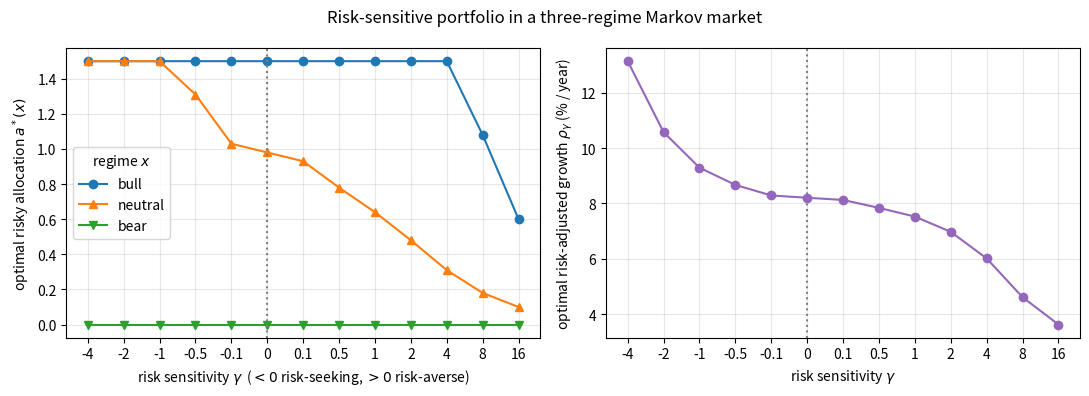

This figure's Python source:
"""Risk-sensitive portfolio optimization in a finite-state Markovian market.

Implements Sections 1-3 of the report. The market regime X_t is a Markov
chain on E = {bull, neutral, bear} with transition matrix Q. Wealth evolves as

    V_{t+1} = V_t * G(a_t, Z_{t+1}),   G(a, z) = e^r + a (z - e^r),

where a in A (compact grid) is the fraction invested in the risky asset and
the gross return Z_{t+1} depends on the regime transition (X_t, X_{t+1}).

For a risk-sensitivity parameter gamma != 0 we maximise the long-run growth

    J_gamma = liminf_T  -(2 / (gamma T)) log E[ V_T^{-gamma/2} ].

With theta = -gamma/2 the problem is a multiplicative (risk-sensitive)
average-cost MDP whose ergodic Bellman equation, in growth units, reads

    rho + h(x) = max_a (1/theta) log sum_y Q(x, y) M_theta(x, a, y) exp(theta h(y)),
    M_theta(x, a, y) = E[ G(a, Z)^theta | x, y ],

(gamma > 0: risk-averse, theta < 0; gamma < 0: risk-seeking, theta > 0).
As gamma -> 0 it reduces to the risk-neutral average-reward equation with
reward r(x, a) = sum_y Q(x, y) E[log G(a, Z) | x, y] (Section 3, Eq. 3.2).

The script solves the equation with relative value iteration, checks every
optimal stationary policy independently through the Perron-Frobenius
eigenvalue of its twisted kernel K(x, y) = Q(x, y) M_theta(x, a(x), y), checks
the risk-neutral value by Monte Carlo simulation, and sweeps gamma.
"""

from __future__ import annotations

import csv
import os

import numpy as np

STATES = ["bull", "neutral", "bear"]

# Regime transition matrix (the three-state market of Section 4.1).
Q = np.array([[0.6, 0.3, 0.1], [0.2, 0.5, 0.3], [0.1, 0.3, 0.6]])

# Monthly risk-free log-rate and log-normal risky returns indexed by the next regime y.
R_FREE = 0.002
MU = np.array([0.020, 0.008, -0.015])      # E[log Z | y]
SIGMA = np.array([0.035, 0.045, 0.075])    # Std[log Z | y]

ACTIONS = np.round(np.linspace(0.0, 1.5, 151), 4)   # allocation grid, leverage up to 1.5
N_QUAD = 9                                          # Gauss-Hermite nodes


def return_distribution():
    """Discretise log Z | y ~ N(MU[y], SIGMA[y]^2) with Gauss-Hermite quadrature."""
    nodes, weights = np.polynomial.hermite_e.hermegauss(N_QUAD)
    weights = weights / weights.sum()
    z = np.exp(MU[:, None] + SIGMA[:, None] * nodes[None, :])   # (n_states, N_QUAD)
    return z, weights


Z, W = return_distribution()
GROSS = np.exp(R_FREE) + ACTIONS[:, None, None] * (Z[None, :, :] - np.exp(R_FREE))  # (n_actions, n_states, N_QUAD)
assert np.all(GROSS > 0), "allocation grid allows non-positive wealth"


def twisted_moments(theta: float) -> np.ndarray:
    """M_theta(a, y) = E[G(a, Z)^theta | y] (returns depend on the next regime only)."""
    return np.einsum("ayq,q->ay", GROSS ** theta, W)


def expected_log_growth() -> np.ndarray:
    """r(x, a) = sum_y Q(x, y) E[log G(a, Z) | y], shape (n_states, n_actions)."""
    elog = np.einsum("ayq,q->ay", np.log(GROSS), W)
    return Q @ elog.T


def bellman(h: np.ndarray, theta: float) -> tuple[np.ndarray, np.ndarray]:
    """Risk-sensitive Bellman operator in growth units; returns (T h, values per (x, a))."""
    if theta == 0.0:
        vals = expected_log_growth() + (Q @ h)[:, None]
    else:
        M = twisted_moments(theta)                          # (a, y)
        inner = (Q * np.exp(theta * h)[None, :]) @ M.T      # (x, a): sum_y Q(x,y) e^{theta h(y)} M(a,y)
        vals = np.log(inner) / theta
    return vals.max(axis=1), vals


def solve_rvi(theta: float, ref_state: int = 0, tol: float = 1e-12, max_iter: int = 100_000) -> dict:
    h = np.zeros(len(STATES))
    for k in range(1, max_iter + 1):
        Th, _ = bellman(h, theta)
        h_next = Th - Th[ref_state]
        if np.max(np.abs(h_next - h)) < tol:
            h = h_next
            break
        h = h_next
    Th, vals = bellman(h, theta)
    policy = vals.argmax(axis=1)
    return {"theta": theta, "rho": float(Th[ref_state] - h[ref_state]), "h": h, "policy": policy,
            "allocation": ACTIONS[policy], "iters": k}


def policy_growth_rate(policy: np.ndarray, theta: float) -> float:
    """Exact risk-sensitive growth of a stationary policy via the Perron-Frobenius eigenvalue."""
    if theta == 0.0:
        r = expected_log_growth()[np.arange(len(STATES)), policy]
        w, v = np.linalg.eig(Q.T)
        pi = np.real(v[:, np.argmin(np.abs(w - 1.0))])
        pi /= pi.sum()
        return float(pi @ r)
    M = twisted_moments(theta)
    K = Q * M[policy, :]                     # K(x, y) = Q(x, y) M_theta(a(x), y)
    lam = np.max(np.real(np.linalg.eigvals(K)))
    return float(np.log(lam) / theta)


def monte_carlo_log_growth(policy: np.ndarray, T: int = 200_000, seed: int = 0) -> tuple[float, float]:
    """Average log-growth of a stationary policy along one long simulated path (risk-neutral check)."""
    rng = np.random.default_rng(seed)
    x = 0
    logs = np.empty(T)
    cumQ = np.cumsum(Q, axis=1)
    a_of = ACTIONS[policy]
    for t in range(T):
        y = int(np.searchsorted(cumQ[x], rng.random()))
        z = np.exp(MU[y] + SIGMA[y] * rng.standard_normal())
        logs[t] = np.log(np.exp(R_FREE) + a_of[x] * (z - np.exp(R_FREE)))
        x = y
    # batch-means standard error
    batches = logs[: (T // 100) * 100].reshape(100, -1).mean(axis=1)
    return float(logs.mean()), float(batches.std(ddof=1) / np.sqrt(len(batches)))


def main() -> None:
    os.makedirs("results", exist_ok=True)
    gammas = [-4.0, -2.0, -1.0, -0.5, -0.1, 0.0, 0.1, 0.5, 1.0, 2.0, 4.0, 8.0, 16.0]
    rows = []
    print(f"{'gamma':>7} {'rho (growth/month)':>19} {'PF check':>12}  allocation (bull, neutral, bear)  iters")
    for gamma in gammas:
        theta = -gamma / 2.0
        sol = solve_rvi(theta)
        check = policy_growth_rate(sol["policy"], theta)
        assert abs(check - sol["rho"]) < 1e-8, (gamma, check, sol["rho"])
        rows.append({"gamma": gamma, "rho": sol["rho"], "pf_check": check,
                     **{f"a_{s}": a for s, a in zip(STATES, sol["allocation"])},
                     **{f"h_{s}": v for s, v in zip(STATES, sol["h"])}, "iters": sol["iters"]})
        alloc = ", ".join(f"{a:.2f}" for a in sol["allocation"])
        print(f"{gamma:7.2f} {sol['rho']:19.6f} {check:12.6f}  ({alloc}){'':>17} {sol['iters']}")

    neutral = solve_rvi(0.0)
    mc_mean, mc_se = monte_carlo_log_growth(neutral["policy"])
    print(f"\nRisk-neutral optimum: rho = {neutral['rho']:.6f}; Monte Carlo average log-growth = "
          f"{mc_mean:.6f} +/- {1.96 * mc_se:.6f} (95% CI)")
    small = [r for r in rows if abs(r["gamma"]) == 0.1]
    print("gamma -> 0 continuity: " + ", ".join(f"rho(gamma={r['gamma']:+.1f}) = {r['rho']:.6f}" for r in small)
          + f", rho(0) = {neutral['rho']:.6f}")

    with open(os.path.join("results", "risk_sensitive_sweep.csv"), "w", newline="") as f:
        writer = csv.DictWriter(f, fieldnames=list(rows[0].keys()))
        writer.writeheader()
        writer.writerows(rows)

    import matplotlib

    matplotlib.use("Agg")
    import matplotlib.pyplot as plt

    g = np.arange(len(rows))
    labels = [f"{r['gamma']:g}" for r in rows]
    zero = labels.index("0")
    fig, axes = plt.subplots(1, 2, figsize=(11, 4))
    for s, marker in zip(STATES, "o^v"):
        axes[0].plot(g, [r[f"a_{s}"] for r in rows], marker=marker, label=s)
    for ax in axes:
        ax.axvline(zero, color="gray", ls=":")
        ax.set_xticks(g, labels)
    axes[0].set_xlabel(r"risk sensitivity $\gamma$  ($<0$ risk-seeking, $>0$ risk-averse)")
    axes[0].set_ylabel("optimal risky allocation $a^*(x)$")
    axes[0].legend(title="regime $x$")
    axes[0].grid(alpha=0.3)
    axes[1].plot(g, 1200 * np.array([r["rho"] for r in rows]), marker="o", color="tab:purple")
    axes[1].set_xlabel(r"risk sensitivity $\gamma$")
    axes[1].set_ylabel(r"optimal risk-adjusted growth $\rho_\gamma$ (% / year)")
    axes[1].grid(alpha=0.3)
    fig.suptitle("Risk-sensitive portfolio in a three-regime Markov market")
    fig.tight_layout()
    fig.savefig(os.path.join("results", "risk_sensitive_sweep.png"), dpi=150)
    plt.close(fig)
    print("Saved results/risk_sensitive_sweep.csv and results/risk_sensitive_sweep.png")


if __name__ == "__main__":
    main()
